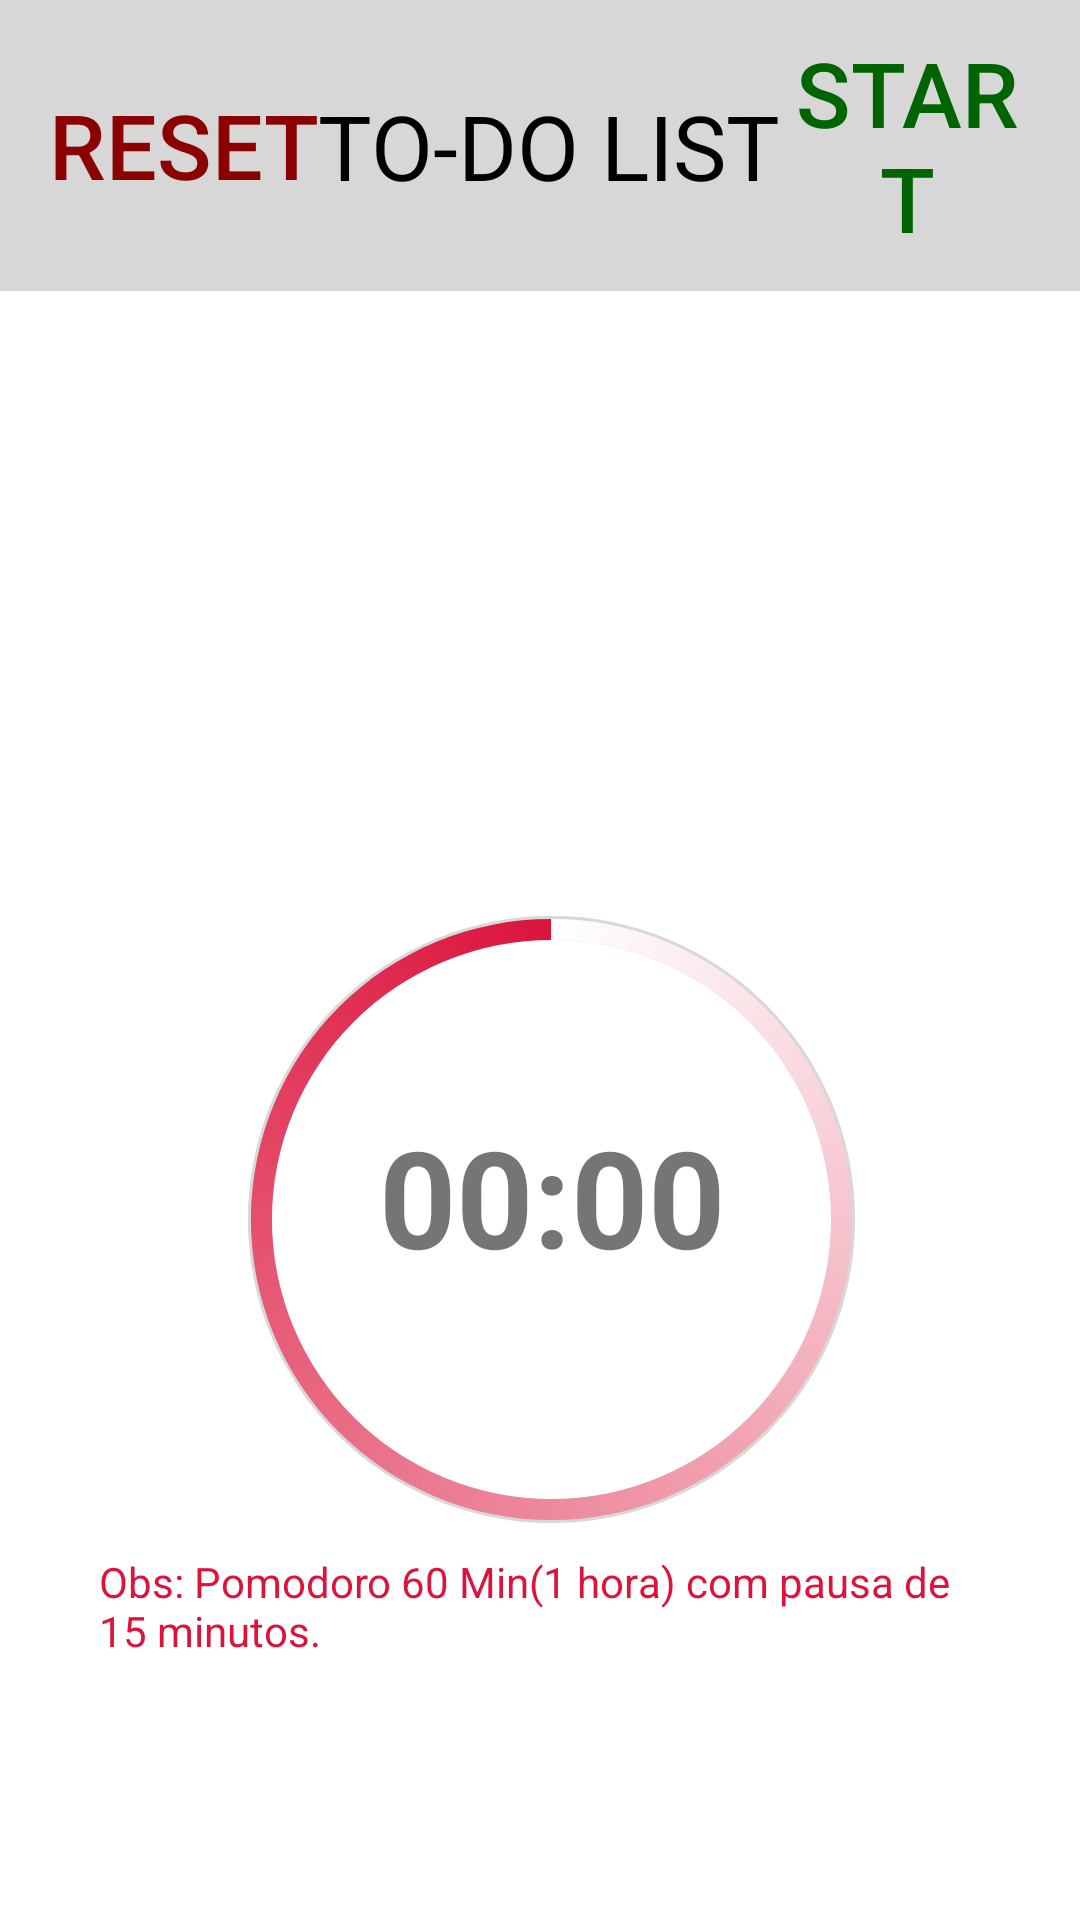

The Android layout XML behind this screen, and the referenced resources:
<!-- AndroidManifest.xml: application theme Theme.ProjATecPomodoro -->
<!-- res/layout/activity_pomodoro.xml -->
<?xml version="1.0" encoding="utf-8"?>

<androidx.constraintlayout.widget.ConstraintLayout xmlns:android="http://schemas.android.com/apk/res/android"
    xmlns:app="http://schemas.android.com/apk/res-auto"
    xmlns:tools="http://schemas.android.com/tools"
    android:layout_width="match_parent"
    android:layout_height="match_parent"
    tools:context=".Pomodoro">


    <androidx.appcompat.widget.Toolbar
        android:id="@+id/toolbar"
        android:layout_width="match_parent"
        android:layout_height="97dp"
        android:background="@color/cinza">

        <androidx.appcompat.widget.AppCompatButton
            android:id="@+id/btnReset"
            android:layout_width="wrap_content"
            android:layout_height="wrap_content"
            android:background="@null"
            android:onClick="resetTapped"
            android:text="RESET"
            android:textColor="@color/red"
            android:textSize="30sp" />


        <TextView
            android:id="@+id/txtTodo"
            android:layout_width="wrap_content"
            android:layout_height="wrap_content"
            android:layout_gravity="center"
            android:text="TO-DO LIST"
            android:textColor="@color/black"
            android:textSize="30sp" />


        <androidx.appcompat.widget.AppCompatButton
            android:id="@+id/btnStartEStop"
            android:layout_width="wrap_content"
            android:layout_height="wrap_content"
            android:layout_gravity="end"
            android:layout_marginRight="15dp"
            android:background="@null"
            android:onClick="startStopTapped"
            android:text="START"
            android:textColor="@color/verde"
            android:textSize="30sp" />


    </androidx.appcompat.widget.Toolbar>

    <ProgressBar
        android:id="@+id/progressBar"
        style="?android:attr/progressBarStyleHorizontal"
        android:layout_width="233dp"
        android:layout_height="211dp"
        android:layout_centerInParent="true"
        android:layout_marginTop="204dp"
        android:background="@drawable/barra_progresso_shape"
        android:max="100"
        android:progress="100"
        android:progressDrawable="@drawable/barra_progresso"
        android:textAlignment="center"
        app:layout_constraintEnd_toEndOf="parent"
        app:layout_constraintHorizontal_bias="0.531"
        app:layout_constraintStart_toStartOf="parent"
        app:layout_constraintTop_toBottomOf="@+id/toolbar" />

    <TextView
        android:id="@+id/txtTimePlay"
        android:layout_width="222dp"
        android:layout_height="76dp"
        android:layout_centerInParent="true"
        android:text="00:00"
        android:textAlignment="center"
        android:textSize="45sp"
        android:textStyle="bold"
        app:layout_constraintBottom_toBottomOf="@+id/progressBar"
        app:layout_constraintEnd_toEndOf="@+id/progressBar"
        app:layout_constraintStart_toStartOf="@+id/progressBar"
        app:layout_constraintTop_toTopOf="@+id/progressBar" />

    <TextView
        android:id="@+id/txtObs"
        android:layout_width="300dp"
        android:layout_height="74dp"
        android:text="Obs: Pomodoro 60 Min(1 hora) com pausa de 15 minutos."
        android:textColor="@color/vermelho"
        app:layout_constraintBottom_toBottomOf="parent"
        app:layout_constraintEnd_toEndOf="parent"
        app:layout_constraintHorizontal_bias="0.548"
        app:layout_constraintStart_toStartOf="parent"
        app:layout_constraintTop_toBottomOf="@+id/progressBar"
        app:layout_constraintVertical_bias="0.102" />


</androidx.constraintlayout.widget.ConstraintLayout>
<!-- resources referenced by this layout -->
<resources>
  <color name="black">#FF000000</color>
  <color name="cinza">#D7D7D7</color>
  <color name="red">#8B0000</color>
  <color name="verde">#006400</color>
  <color name="vermelho">#dc143c</color>
  <!-- drawable barra_progresso (drawable) -->
  <?xml version="1.0" encoding="utf-8"?>
  
  <rotate xmlns:android="http://schemas.android.com/apk/res/android"
      android:fromDegrees="270"
      android:toDegrees="270">
  
      <shape
          android:innerRadiusRatio="2.5"
          android:shape="ring"
          android:thickness="7dp"
          android:useLevel="true">
  
          <gradient
              android:angle="0"
              android:endColor="@color/vermelho"
              android:startColor="@color/white"
              android:type="sweep"
              android:useLevel="false"/>
  
      </shape>
  
  </rotate>
  <!-- drawable barra_progresso_shape (drawable) -->
  <?xml version="1.0" encoding="utf-8"?>
  
  <shape xmlns:android="http://schemas.android.com/apk/res/android"
      android:shape="ring"
      android:innerRadiusRatio="2.5"
      android:thickness="8dp"
      android:useLevel="false">
  
      <solid
          android:color="#D8D8D8"/>
  
  </shape>
  <style name="Theme.ProjATecPomodoro" parent="Theme.MaterialComponents.DayNight.DarkActionBar">
          
          <item name="colorPrimary">@color/purple_500</item>
          <item name="colorPrimaryVariant">@color/purple_700</item>
          <item name="colorOnPrimary">@color/white</item>
          
          <item name="colorSecondary">@color/vermelho</item>
          <item name="colorSecondaryVariant">@color/teal_700</item>
          <item name="colorOnSecondary">@color/black</item>
          
          <item name="android:statusBarColor" tools:targetApi="l">?attr/colorPrimaryVariant</item>
          
      </style>
  <color name="white">#FFFFFFFF</color>
  <color name="purple_500">#FF6200EE</color>
  <color name="purple_700">#FF3700B3</color>
  <color name="teal_700">#FF018786</color>
</resources>
